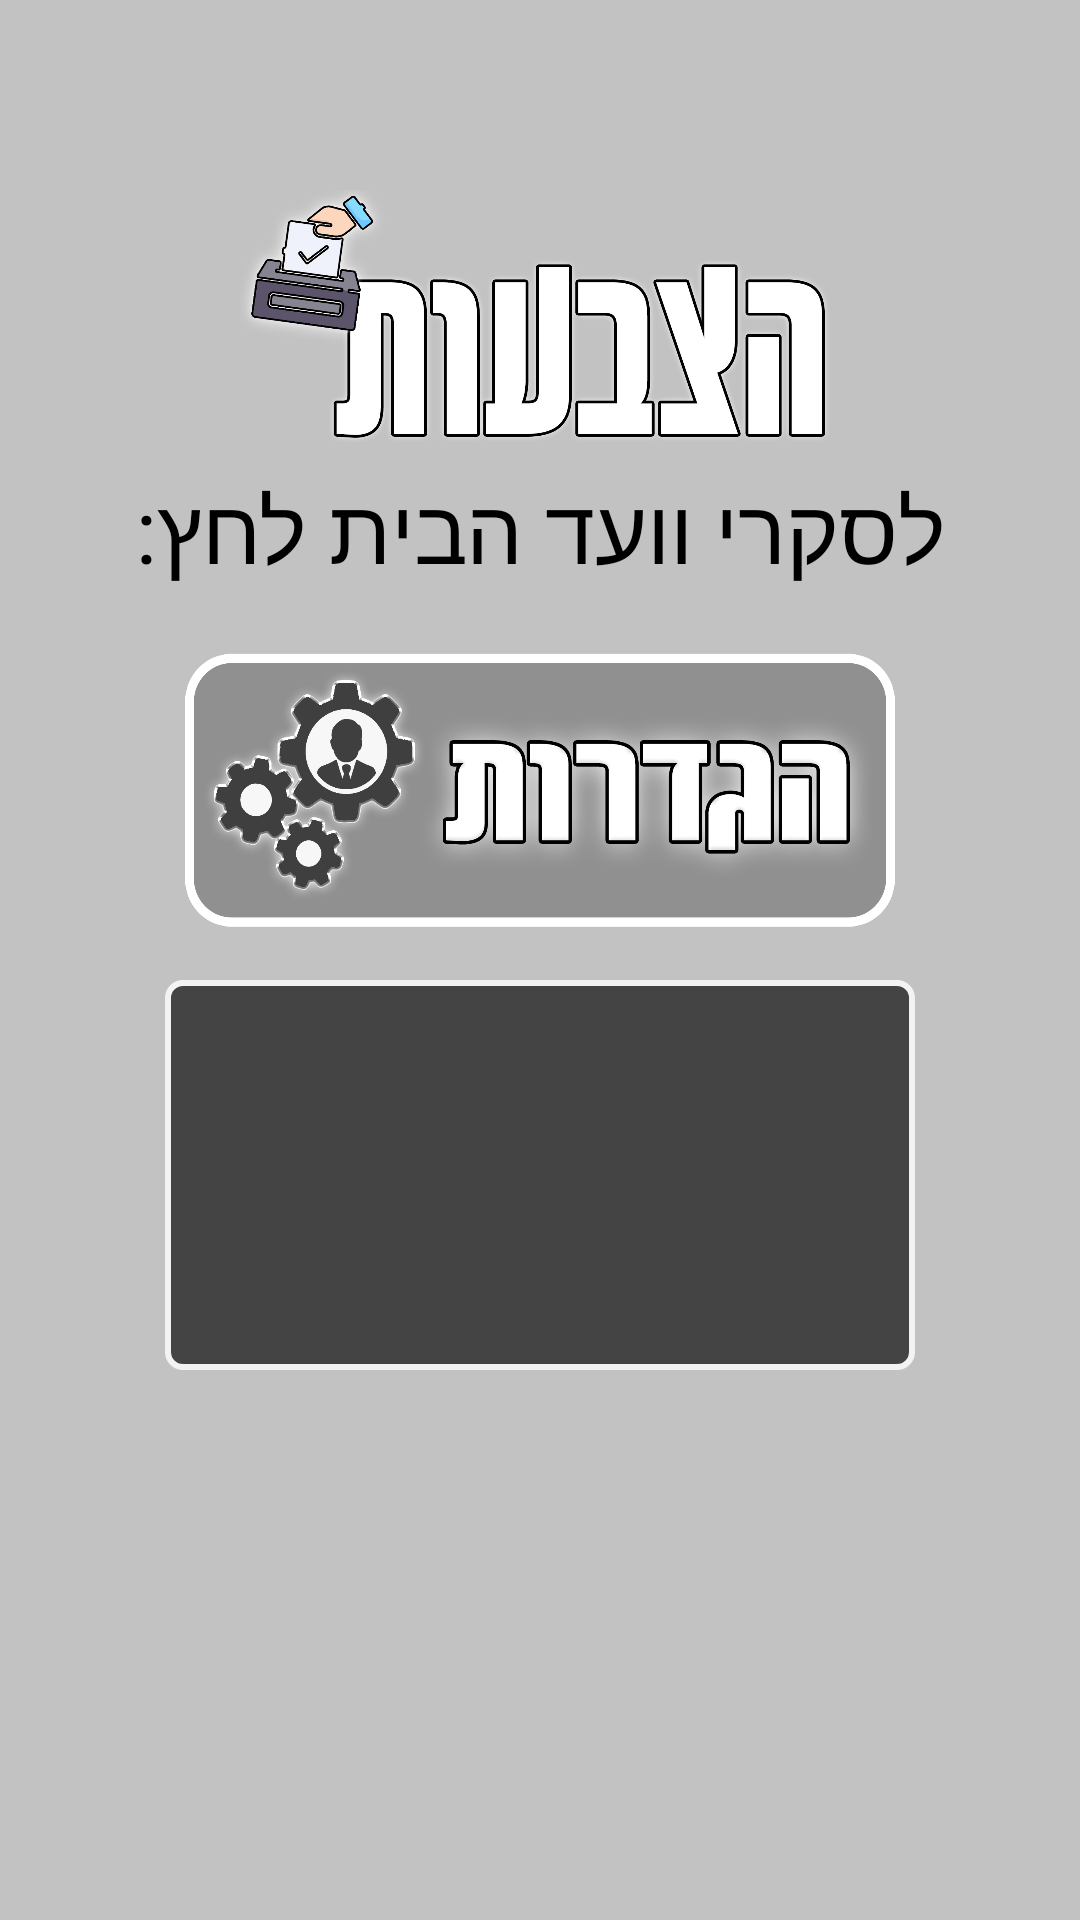

Android layout source for this screen:
<!-- AndroidManifest.xml: application theme Theme.Vaadbaitv3 -->
<!-- res/layout/activity_votes.xml -->
<?xml version="1.0" encoding="utf-8"?>
<androidx.drawerlayout.widget.DrawerLayout xmlns:android="http://schemas.android.com/apk/res/android"
    xmlns:app="http://schemas.android.com/apk/res-auto"
    xmlns:tools="http://schemas.android.com/tools"
    android:layout_width="match_parent"
    android:layout_height="match_parent"
    tools:context=".votes"
    android:id="@+id/drawerLayout"
    android:background="@color/light_grey">
    <LinearLayout
        android:layout_width="match_parent"
        android:layout_height="match_parent"
        android:background="@color/light_grey"
        android:orientation="vertical">
        <include
            layout="@layout/toolbar"
            android:layout_width="match_parent"
            android:layout_height="wrap_content"/>

        <ImageView
            android:layout_width="200dp"
            android:layout_height="100dp"
            android:layout_gravity="center"
            android:src="@drawable/header_votes" />
        <TextView
            android:layout_width="wrap_content"
            android:layout_height="wrap_content"
            android:fontFamily="@font/secular_one"
            android:textColor="@color/black"
            android:layout_gravity="center"
            android:textSize="30dp"
            android:text="לסקרי וועד הבית לחץ:"/>
        <ImageButton
            android:id="@+id/create_survey"
            android:layout_width="250dp"
            android:layout_height="130dp"
            android:layout_gravity="center"
            android:background="@drawable/settingsbt"
            />
        <ImageButton
            android:layout_width="250dp"
            android:layout_height="130dp"
            android:layout_gravity="center"
            android:background="@drawable/shape"
            android:id="@+id/show_surveys"
            />
    </LinearLayout>
    <com.google.android.material.navigation.NavigationView
        android:id="@+id/navigationView"
        android:layout_width="wrap_content"
        android:layout_height="match_parent"
        android:layout_gravity="end"
        android:layoutDirection="rtl"
        android:gravity="right" />
</androidx.drawerlayout.widget.DrawerLayout>
<!-- res/layout/toolbar.xml (included above) -->
<?xml version="1.0" encoding="utf-8"?>
<androidx.appcompat.widget.Toolbar xmlns:android="http://schemas.android.com/apk/res/android"
    android:layout_width="match_parent"
    android:layout_height="wrap_content"
    xmlns:app="http://schemas.android.com/apk/res-auto"
    android:orientation="vertical"
    android:id="@+id/toolbar"
    android:background="@color/light_grey"
    android:layoutDirection="rtl"
    android:layout_gravity="end"
    android:gravity="end"
    android:textAlignment="textEnd"
    android:theme="@style/ThemeOverlay.AppCompat.Dark"
    app:popupTheme="@style/ThemeOverlay.AppCompat.Light">

</androidx.appcompat.widget.Toolbar>
<!-- resources referenced by this layout -->
<resources>
  <color name="black">#FF000000</color>
  <color name="light_grey">#C2C2C2</color>
  <!-- drawable header_votes: png bitmap (drawable-v24, 161275 bytes) -->
  <!-- drawable settingsbt: png bitmap (drawable-v24, 147601 bytes) -->
  <!-- drawable shape (drawable) -->
  <?xml version="1.0" encoding="utf-8"?>
  <shape
          xmlns:android="http://schemas.android.com/apk/res/android"
          android:shape="rectangle"   >
  
          <solid
              android:color="#444445" >
          </solid>
  
          <stroke
              android:width="2dp"
              android:color="#F3F3F3" >
          </stroke>
  
          <padding
              android:left="5dp"
              android:top="5dp"
              android:right="5dp"
              android:bottom="5dp"    >
          </padding>
  
          <corners
              android:radius="5dp"   >
          </corners>
  
      </shape>
  <style name="Theme.Vaadbaitv3" parent="Theme.MaterialComponents.DayNight.NoActionBar">
          
          <item name="colorPrimary">@color/light_grey</item>
          <item name="colorPrimaryVariant">@color/light_grey</item>
          <item name="colorOnPrimary">@color/light_grey</item>
          
          <item name="colorSecondary">@color/teal_200</item>
          <item name="colorSecondaryVariant">@color/teal_700</item>
          <item name="colorOnSecondary">@color/black</item>
          
          <item name="android:statusBarColor" tools:targetApi="l">?attr/colorPrimaryVariant</item>
          
      </style>
  <color name="teal_200">#FF03DAC5</color>
  <color name="teal_700">#FF018786</color>
</resources>
